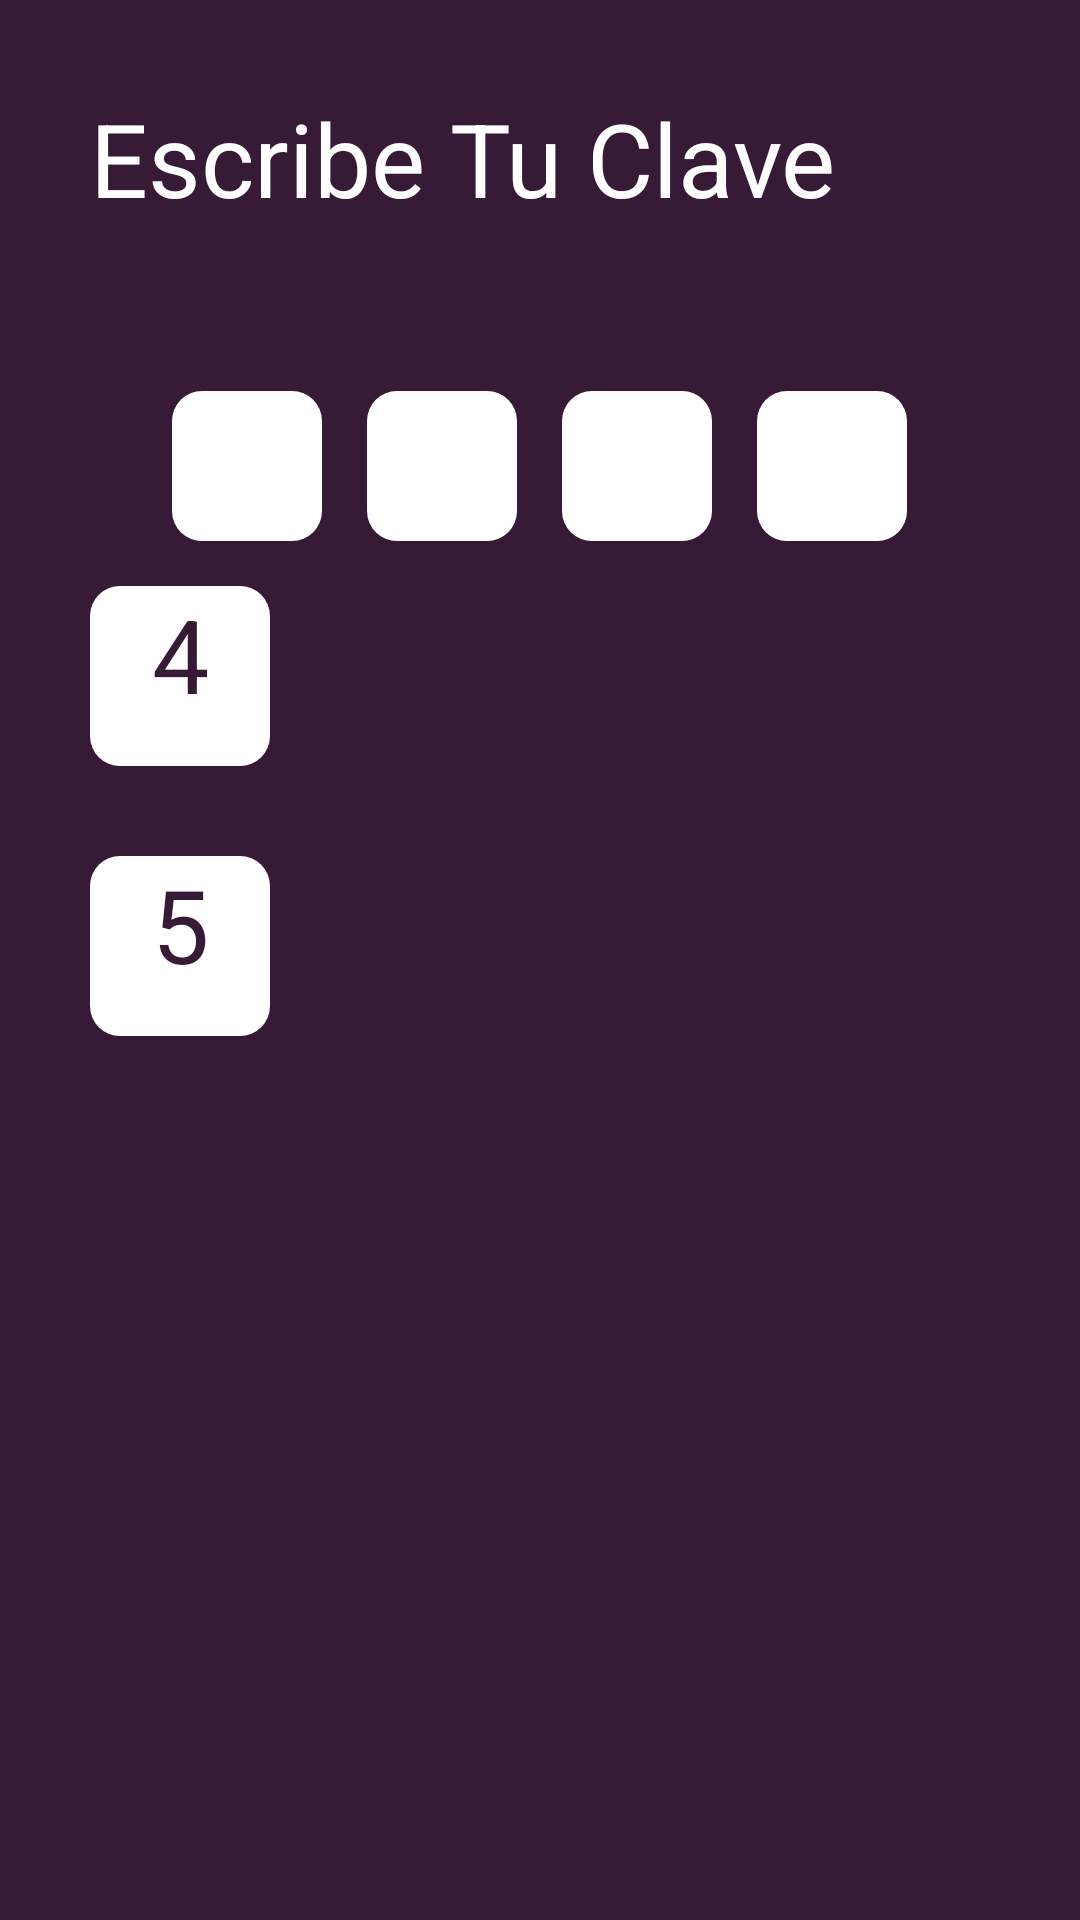

Layout XML and referenced resources for this Android screen:
<!-- AndroidManifest.xml: application theme Theme.ComoQuieran -->
<!-- res/layout/login_main.xml -->
<?xml version="1.0" encoding="utf-8"?>
<LinearLayout xmlns:android="http://schemas.android.com/apk/res/android"
    xmlns:app="http://schemas.android.com/apk/res-auto"
    xmlns:tools="http://schemas.android.com/tools"
    android:layout_width="match_parent"
    android:layout_height="match_parent"
    android:background="@color/primary"
    android:orientation="vertical"
    android:padding="15dp"
    tools:context=".LoginActivity">

    <LinearLayout
        android:layout_width="match_parent"
        android:layout_height="wrap_content"
        android:orientation="horizontal">

        <ImageView
            android:id="@+id/imageView"
            android:layout_width="wrap_content"
            android:layout_height="wrap_content"
            android:src="@drawable/baseline_arrow_back_24" />

    </LinearLayout>

    <TextView
        android:id="@+id/tv_titulo"
        android:layout_width="match_parent"
        android:layout_height="wrap_content"
        android:layout_margin="15dp"
        android:text="Escribe Tu Clave"
        android:textColor="@color/white"
        android:textSize="34sp" />

    <LinearLayout
        android:layout_width="wrap_content"
        android:layout_height="wrap_content"
        android:layout_gravity="center_horizontal"
        android:layout_marginTop="40dp"
        android:gravity="center"
        android:orientation="horizontal">

        <EditText
            android:id="@+id/pwd1"
            android:layout_width="50dp"
            android:layout_height="50dp"
            android:layout_marginRight="15dp"
            android:background="@drawable/text_input_code"
            android:ems="10"
            android:inputType="text"
            android:textAlignment="center"
            android:textSize="40sp" />

        <EditText
            android:id="@+id/pwd2"
            android:layout_width="50dp"
            android:layout_height="50dp"
            android:layout_marginRight="15dp"
            android:background="@drawable/text_input_code"
            android:ems="10"
            android:inputType="text"
            android:textAlignment="center"
            android:textSize="40sp" />

        <EditText
            android:id="@+id/pwd3"
            android:layout_width="50dp"
            android:layout_height="50dp"
            android:layout_marginRight="15dp"
            android:background="@drawable/text_input_code"
            android:ems="10"
            android:inputType="text"
            android:textAlignment="center"
            android:textSize="40sp" />

        <EditText
            android:id="@+id/pwd4"
            android:layout_width="50dp"
            android:layout_height="50dp"
            android:background="@drawable/text_input_code"
            android:ems="10"
            android:inputType="text"
            android:textAlignment="center"
            android:textSize="40sp" />
    </LinearLayout>

    <TextView
        android:id="@+id/tv_cuatro"
        android:layout_width="60dp"
        android:layout_height="60dp"
        android:layout_margin="15dp"
        android:background="@drawable/text_input_code"
        android:text="4"
        android:textAlignment="center"
        android:textColor="@color/primary"
        android:textSize="34sp" />

    <TextView
        android:id="@+id/tv_cinco"
        android:layout_width="60dp"
        android:layout_height="60dp"
        android:layout_margin="15dp"
        android:background="@drawable/text_input_code"
        android:text="5"
        android:textAlignment="center"
        android:textColor="@color/primary"
        android:textSize="34sp" />

</LinearLayout>
<!-- resources referenced by this layout -->
<resources>
  <color name="primary">#361A36</color>
  <color name="white">#FFFFFFFF</color>
  <!-- drawable text_input_code (drawable) -->
  <?xml version="1.0" encoding="utf-8"?>
  <shape xmlns:android="http://schemas.android.com/apk/res/android">
  <corners android:radius="10dp" />
  <solid android:color="@color/white" />
  </shape>
  <style name="Theme.ComoQuieran" parent="Base.Theme.ComoQuieran" />
  <style name="Base.Theme.ComoQuieran" parent="Theme.Material3.DayNight.NoActionBar">
          
          
      </style>
</resources>
